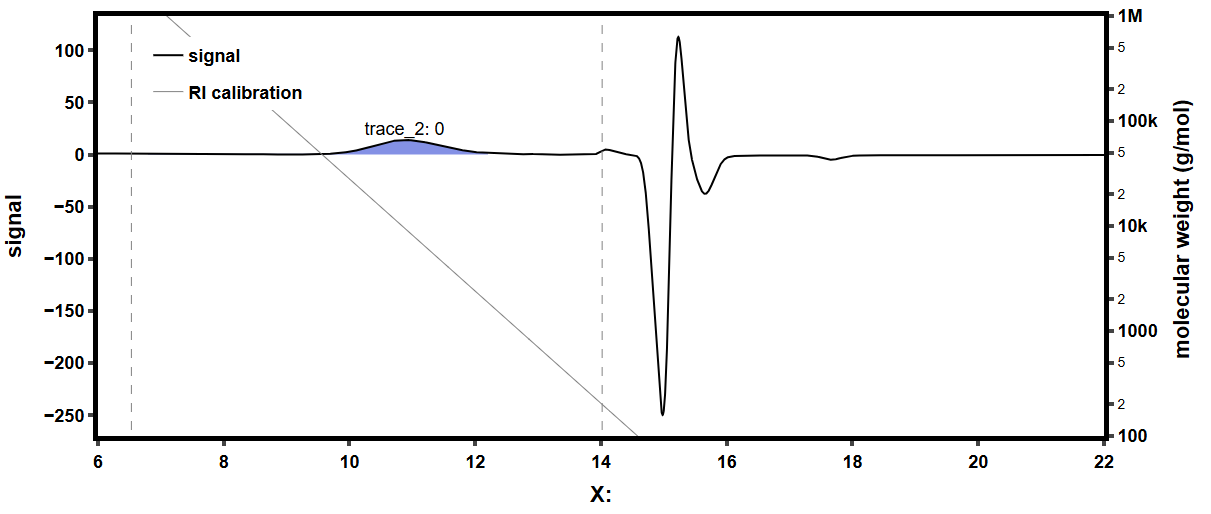

Source data for this figure (header and first rows):
ChromatogramRI, 
X:, Y:
6, 0.003
6.002, -0.007
6.003, -0.012
6.005, -0.016
6.007, -0.006
6.008, -0.001
6.01, 0.004
6.012, -0.005
6.013, -0.005
6.015, -0.005
6.017, -0.006
6.018, -0.012
6.02, -0.017
6.022, -0.017
6.023, -0.007
6.025, -0.001
6.027, 0.003
6.028, 0.008
6.03, 0.003
6.032, -0.001
6.033, -0.011
6.035, -0.016
6.037, -0.016
6.038, -0.015
6.04, -0.006
6.042, -0.001
6.043, 0
6.045, -0.003
6.047, -0.002
6.048, -0.006
6.05, -0.015
6.052, -0.024
6.053, -0.024
6.055, -0.019
6.057, -0.01
6.058, -0.006
6.06, -0.001
6.062, -0.005
6.063, -0.015
6.065, -0.025
6.067, -0.03
6.068, -0.03
6.07, -0.031
6.072, -0.027
6.073, -0.022
6.075, -0.017
6.077, -0.012
6.078, -0.013
6.08, -0.027
6.082, -0.032
6.083, -0.037
6.085, -0.047
6.087, -0.048
6.088, -0.037
6.09, -0.032
6.092, -0.027
6.093, -0.027
6.095, -0.028
6.097, -0.033
... 9,542 more rows
